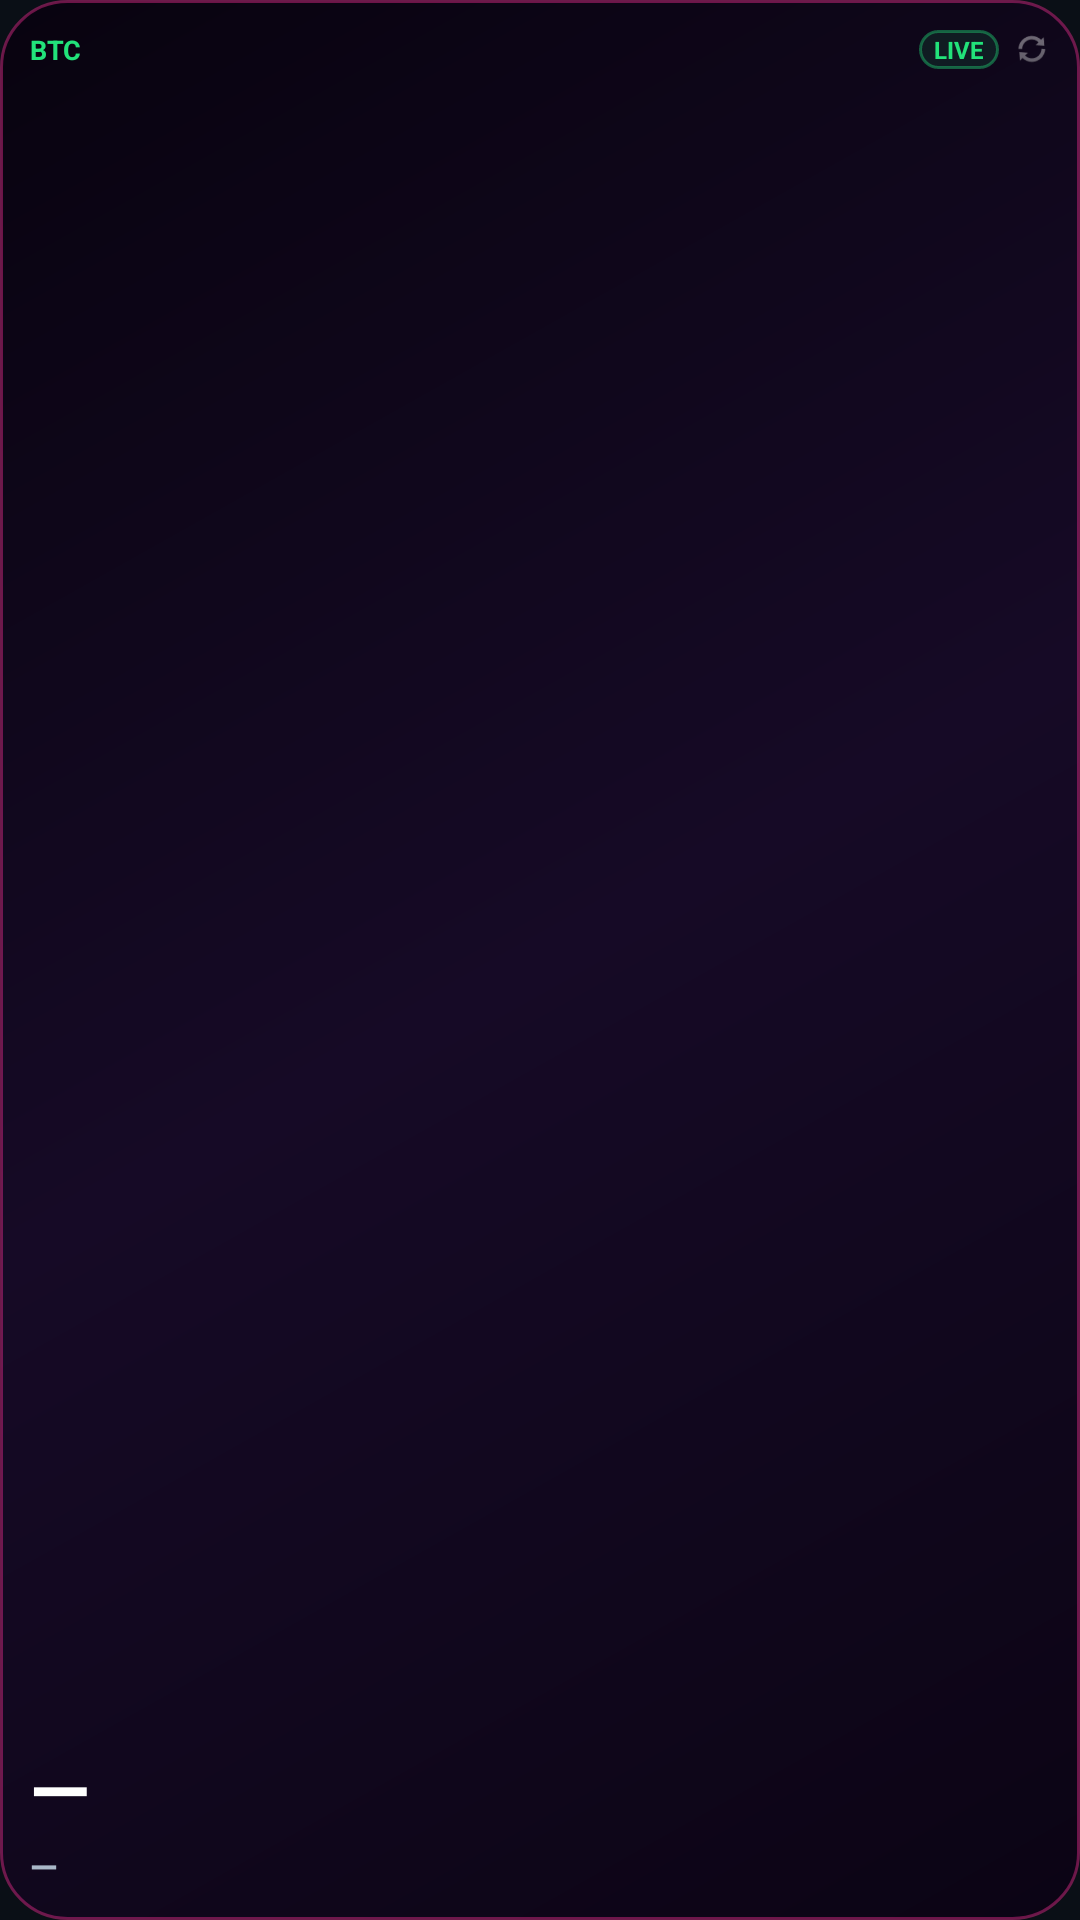

Layout XML and referenced resources for this Android screen:
<!-- AndroidManifest.xml: application theme AppTheme -->
<!-- res/layout/widget_small.xml -->
<?xml version="1.0" encoding="utf-8"?>
<LinearLayout xmlns:android="http://schemas.android.com/apk/res/android"
    android:id="@+id/wRoot"
    android:layout_width="match_parent"
    android:layout_height="match_parent"
    android:background="@drawable/widget_bg"
    android:orientation="vertical"
    android:padding="10dp">

    <LinearLayout
        android:layout_width="match_parent"
        android:layout_height="wrap_content"
        android:orientation="horizontal"
        android:gravity="center_vertical">

        <TextView
            android:layout_width="0dp"
            android:layout_height="wrap_content"
            android:layout_weight="1"
            android:text="BTC"
            android:textColor="#22e27a"
            android:textSize="9sp"
            android:textStyle="bold"
            android:maxLines="1" />

        <TextView
            android:id="@+id/wLiveDemo"
            android:layout_width="wrap_content"
            android:layout_height="wrap_content"
            android:background="@drawable/widget_pill_live"
            android:text="LIVE"
            android:textColor="#22e27a"
            android:textSize="8sp"
            android:textStyle="bold"
            android:paddingStart="5dp"
            android:paddingEnd="5dp"
            android:paddingTop="1dp"
            android:paddingBottom="1dp"
            android:maxLines="1" />

        <ImageView
            android:id="@+id/wRefresh"
            android:layout_width="12dp"
            android:layout_height="12dp"
            android:layout_marginStart="5dp"
            android:src="@android:drawable/ic_popup_sync"
            android:alpha="0.4"
            android:contentDescription="refresh" />
    </LinearLayout>

    <TextView
        android:id="@+id/wBtc"
        android:layout_width="match_parent"
        android:layout_height="0dp"
        android:layout_weight="1"
        android:layout_marginTop="2dp"
        android:text="—"
        android:textColor="#ffffff"
        android:textSize="22sp"
        android:textStyle="bold"
        android:maxLines="1"
        android:ellipsize="end"
        android:autoSizeTextType="uniform"
        android:autoSizeMinTextSize="12sp"
        android:autoSizeMaxTextSize="26sp"
        android:gravity="bottom|start" />

    <TextView
        android:id="@+id/wBtcChg"
        android:layout_width="match_parent"
        android:layout_height="wrap_content"
        android:text="—"
        android:textColor="#aab8c8"
        android:textSize="12sp"
        android:textStyle="bold"
        android:maxLines="1"
        android:ellipsize="end"
        android:autoSizeTextType="uniform"
        android:autoSizeMinTextSize="8sp"
        android:autoSizeMaxTextSize="14sp" />

</LinearLayout>
<!-- resources referenced by this layout -->
<resources>
  <!-- drawable widget_bg (drawable) -->
  <?xml version="1.0" encoding="utf-8"?>
  <shape xmlns:android="http://schemas.android.com/apk/res/android" android:shape="rectangle">
      <gradient
          android:angle="135"
          android:startColor="#0b0414"
          android:centerColor="#160a26"
          android:endColor="#08030f"
          android:type="linear" />
      <stroke android:width="1dp" android:color="#66ff2e9a" />
      <corners android:radius="22dp" />
  </shape>
  <!-- drawable widget_pill_live (drawable) -->
  <?xml version="1.0" encoding="utf-8"?>
  <shape xmlns:android="http://schemas.android.com/apk/res/android" android:shape="rectangle">
      <solid android:color="#1a22e27a" />
      <stroke android:width="1dp" android:color="#6622e27a" />
      <corners android:radius="6dp" />
  </shape>
  <style name="AppTheme" parent="Theme.AppCompat.NoActionBar">
          <item name="colorPrimary">#0a0f16</item>
          <item name="colorPrimaryDark">#060a10</item>
          <item name="colorAccent">#f0c040</item>
          <item name="android:windowBackground">#0a0f16</item>
          <item name="android:navigationBarColor">#060a10</item>
          <item name="android:statusBarColor">#0a0f16</item>
      </style>
</resources>
